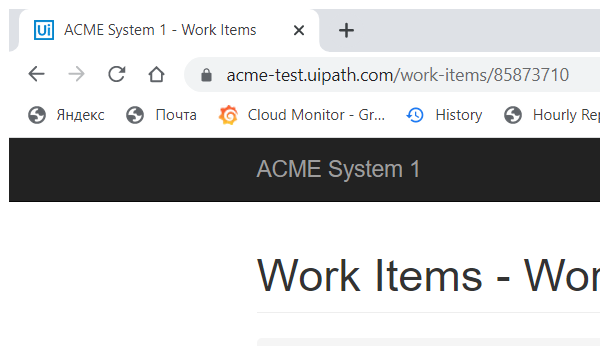
Task: Robotic Enterprise Framework
Workflow: System1_ExtractClientInformation

Step 1: Attach Browser 'chrome.exe ACME' in window 'ACME System 1 - Work Items' (chrome.exe)

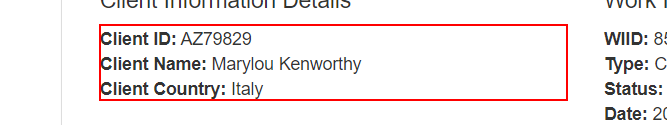
Step 2: get-text from the paragraph